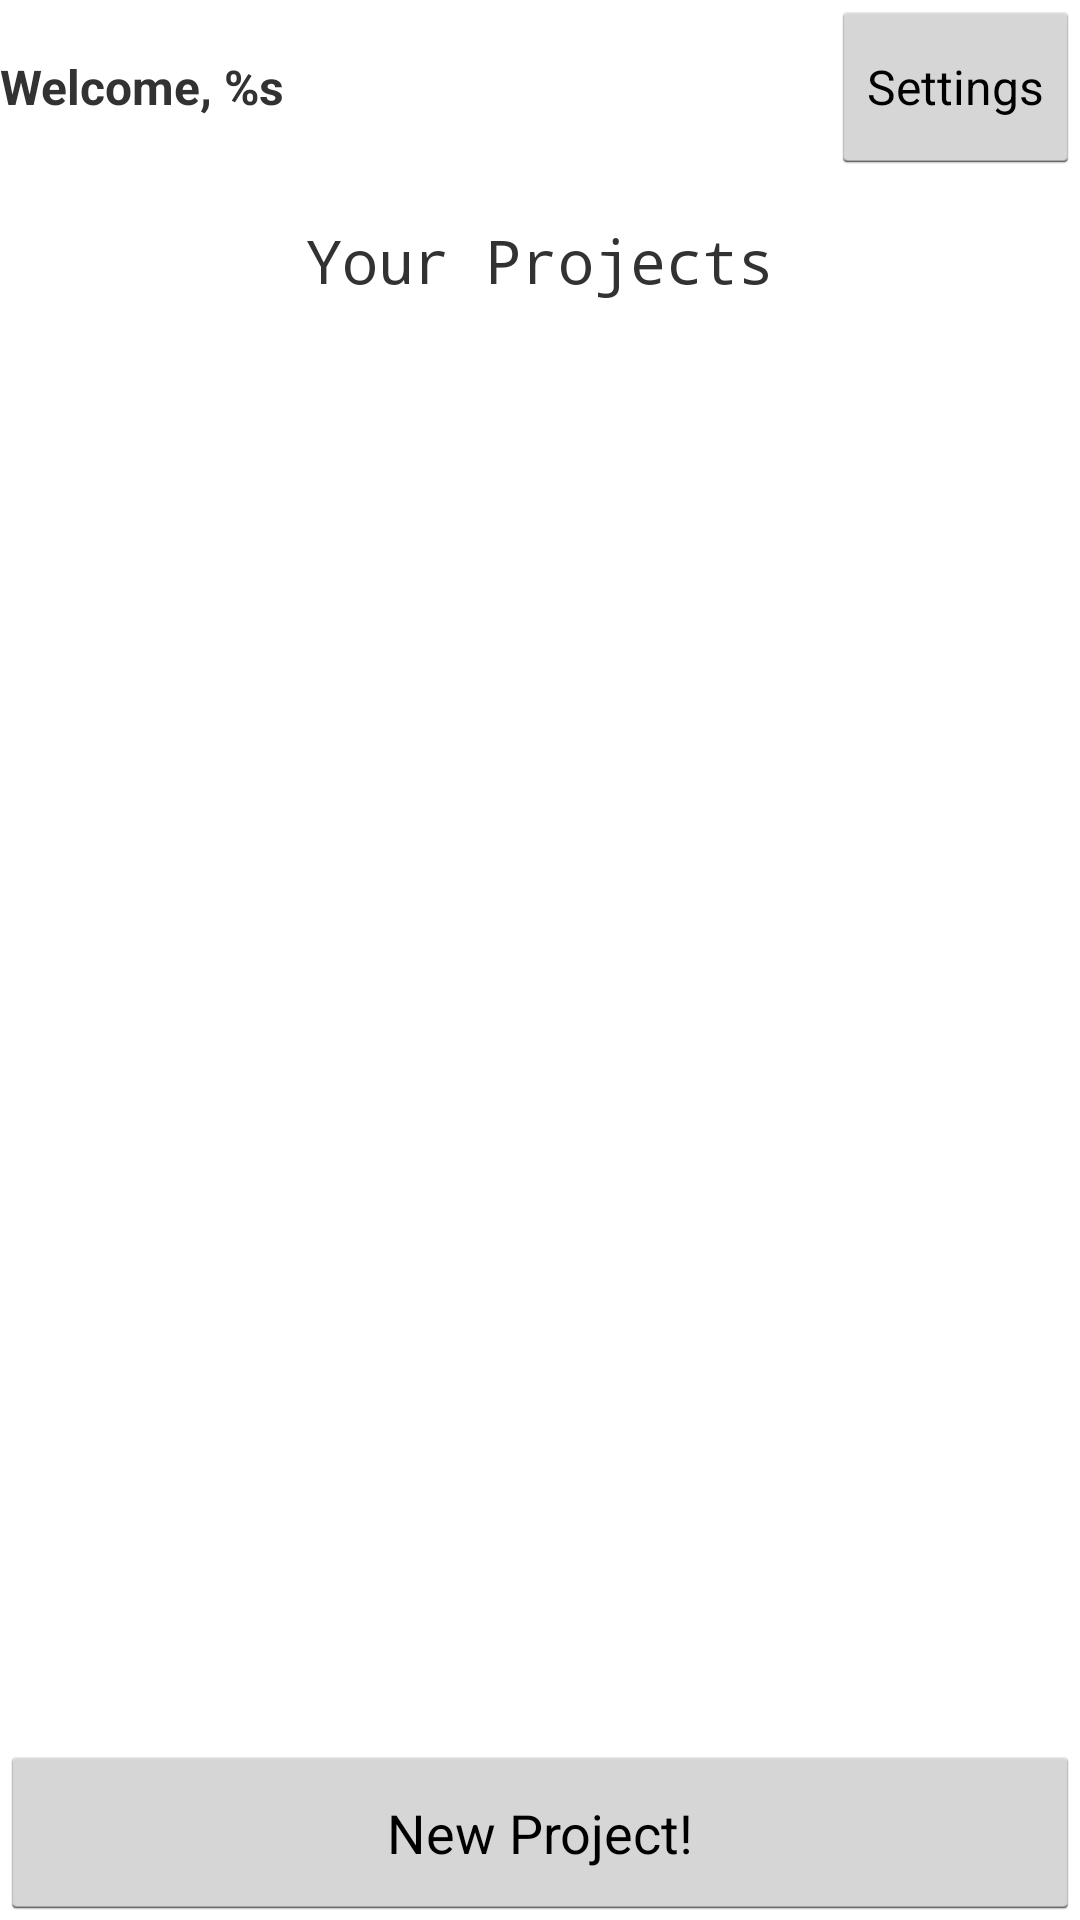

Produce the Android XML layout that renders to this screen, including the resource entries it uses.
<!-- AndroidManifest.xml: application theme AppTheme -->
<!-- res/layout/activity_main.xml -->
<?xml version="1.0" encoding="utf-8"?>
<LinearLayout xmlns:android="http://schemas.android.com/apk/res/android"
    xmlns:app="http://schemas.android.com/apk/res-auto"
    android:orientation="vertical"
    android:layout_width="match_parent"
    android:layout_height="match_parent"
    android:weightSum="11">

    <RelativeLayout
        android:layout_width="match_parent"
        android:layout_height="0dp"
        android:layout_weight="1"
        android:gravity="center"
        android:id="@+id/status_bar"
        >

        <TextView
        android:layout_width="wrap_content"
        android:layout_height="match_parent" android:text="@string/placeholder_welcome" android:gravity="center"
        android:textSize="16sp" android:textStyle="bold"
            android:id="@+id/welcome_message"/>

        <Button
            android:layout_width="wrap_content"
            android:layout_height="match_parent" android:text="Settings"
            android:textSize="16sp"
            android:layout_alignParentEnd="true" android:layout_marginEnd="0dp" android:onClick="enterSettings"/>
    </RelativeLayout>
    <TextView
        android:layout_width="match_parent"
        android:layout_height="0dp" android:layout_weight="1" android:textSize="20sp" android:fontFamily="monospace" android:text="Your Projects" android:gravity="center"/>
    <ListView
        android:layout_width="match_parent"
        android:layout_weight="8"
        android:layout_height="0dp" android:id="@+id/my_list">
    </ListView>
    <Button
        android:layout_width="match_parent"
        android:layout_height="0dp" android:layout_weight="1"
        android:text="New Project!" android:onClick="newProject"/>
</LinearLayout>
<!-- resources referenced by this layout -->
<resources>
  <string name="placeholder_welcome">Welcome, %s</string>
  <style name="AppTheme" parent="android:Theme.Holo.Light.DarkActionBar">
          
      </style>
</resources>
